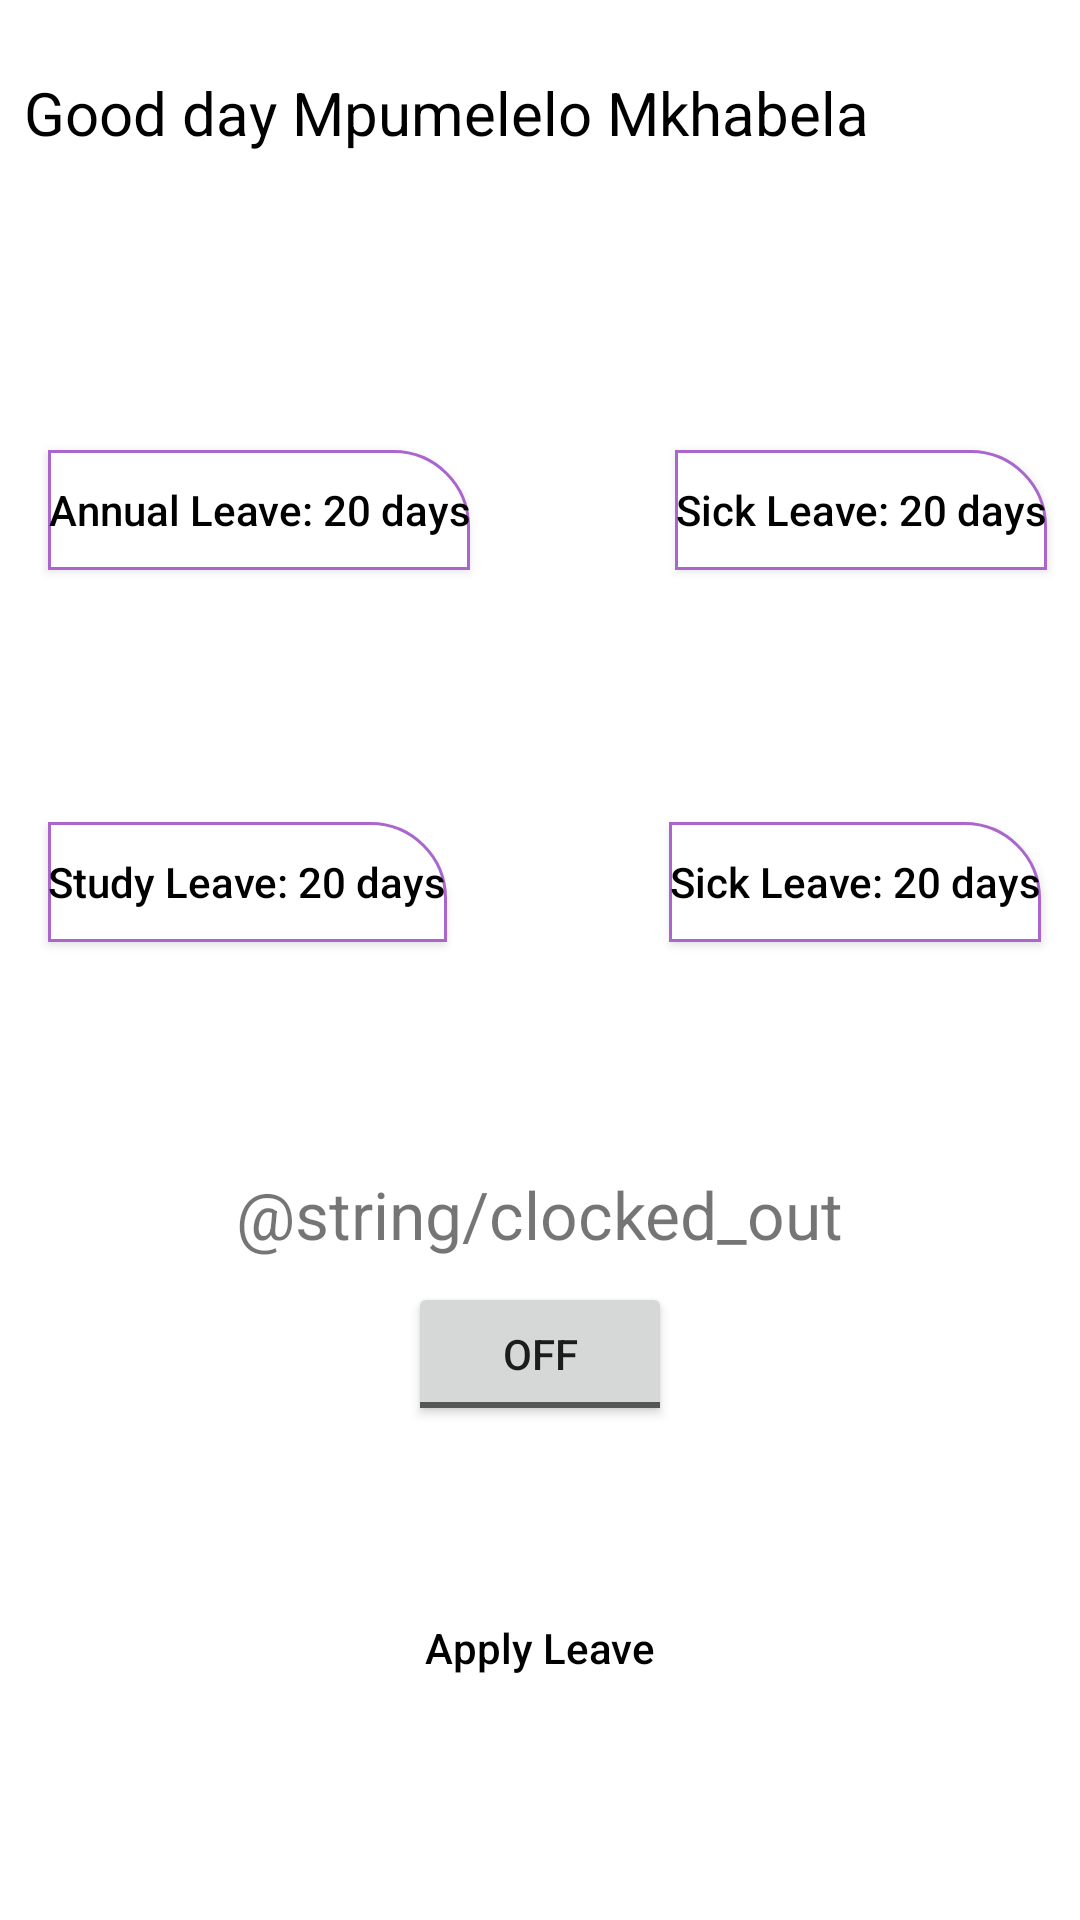

Reconstruct the res/layout file that produces this screen, plus the resources it refers to.
<!-- AndroidManifest.xml: application theme AppTheme -->
<!-- res/layout/activity_dashboard.xml -->
<?xml version="1.0" encoding="utf-8"?>
<androidx.constraintlayout.widget.ConstraintLayout xmlns:android="http://schemas.android.com/apk/res/android"
    xmlns:app="http://schemas.android.com/apk/res-auto"
    xmlns:tools="http://schemas.android.com/tools"
    android:layout_width="match_parent"
    android:layout_height="match_parent"
    android:id="@+id/dashboard"
    android:background="#fff"
    tools:context=".activities.Dashboard">

    <TextView
        android:id="@+id/greetingMessage"
        android:layout_width="match_parent"
        android:layout_height="wrap_content"
        android:layout_marginTop="24dp"
        android:layout_marginStart="8dp"
        android:text="Good day Mpumelelo Mkhabela"
        android:textColor="@android:color/black"
        android:textSize="20sp"
        app:layout_constraintEnd_toEndOf="@id/guide_end"
        app:layout_constraintStart_toStartOf="@id/guide_start"
        app:layout_constraintTop_toTopOf="parent" />

    <TextView
        android:id="@+id/employeeNumber"
        android:layout_width="match_parent"
        android:layout_height="wrap_content"
        android:layout_marginStart="8dp"
        android:textColor="@color/colorPrimaryDark"
        app:layout_constraintEnd_toEndOf="parent"
        app:layout_constraintStart_toStartOf="parent"
        app:layout_constraintTop_toBottomOf="@id/greetingMessage"
        tools:text="Employee No: 123456789" />

    <Button
        android:id="@+id/annual_leaves"
        android:layout_width="wrap_content"
        android:layout_height="40dp"
        android:layout_marginTop="80dp"
        android:background="@drawable/left_white_border"
        android:clickable="false"
        android:text="Annual Leave: 20 days"
        android:textAllCaps="false"
        android:textColor="@android:color/black"
        app:layout_constraintStart_toStartOf="@id/guide_start"
        app:layout_constraintTop_toBottomOf="@id/employeeNumber" />

    <Button
        android:id="@+id/study_leave"
        android:layout_width="wrap_content"
        android:layout_height="40dp"
        android:layout_marginTop="84dp"
        android:background="@drawable/left_white_border"
        android:clickable="false"
        android:text="Study Leave: 20 days"
        android:textAllCaps="false"
        android:textColor="@android:color/black"
        app:layout_constraintStart_toStartOf="@id/guide_start"
        app:layout_constraintTop_toBottomOf="@id/annual_leaves" />

    <Button
        android:id="@+id/sick_leave"
        android:layout_width="wrap_content"
        android:layout_height="40dp"
        android:layout_marginStart="80dp"
        android:layout_marginTop="80dp"
        android:background="@drawable/left_white_border"
        android:clickable="false"
        android:text="Sick Leave: 20 days"
        android:textAllCaps="false"
        android:textColor="@android:color/black"
        app:layout_constraintEnd_toEndOf="@id/guide_end"
        app:layout_constraintHorizontal_bias="0.702"
        app:layout_constraintStart_toEndOf="@id/annual_leaves"
        app:layout_constraintTop_toBottomOf="@id/employeeNumber" />

    <Button
        android:id="@+id/family_leave"
        android:layout_width="wrap_content"
        android:layout_height="40dp"
        android:layout_marginStart="80dp"
        android:layout_marginTop="84dp"
        android:background="@drawable/left_white_border"
        android:clickable="false"
        android:text="Sick Leave: 20 days"
        android:textAllCaps="false"
        android:textColor="@android:color/black"
        app:layout_constraintEnd_toEndOf="@id/guide_end"
        app:layout_constraintHorizontal_bias="0.702"
        app:layout_constraintStart_toEndOf="@id/study_leave"
        app:layout_constraintTop_toBottomOf="@id/sick_leave" />

    <TextView
        android:id="@+id/workStatus"
        android:layout_width="wrap_content"
        android:layout_height="wrap_content"
        android:layout_marginBottom="8dp"
        android:text="@string/clocked_out"
        android:textSize="22sp"
        app:layout_constraintBottom_toTopOf="@id/toggleButton"
        app:layout_constraintEnd_toEndOf="parent"
        app:layout_constraintStart_toStartOf="parent" />

    <ToggleButton
        android:id="@+id/toggleButton"
        android:layout_width="wrap_content"
        android:layout_height="wrap_content"
        android:layout_marginStart="8dp"
        android:layout_marginEnd="8dp"
        android:layout_marginBottom="50dp"
        app:layout_constraintBottom_toTopOf="@id/btnClickApplyLeave"
        app:layout_constraintEnd_toEndOf="parent"
        app:layout_constraintStart_toStartOf="parent" />

    <Button
        android:id="@+id/btnClickApplyLeave"
        android:layout_width="175dp"
        android:layout_height="wrap_content"
        android:layout_marginStart="8dp"
        android:layout_marginTop="8dp"
        android:layout_marginEnd="8dp"
        android:layout_marginBottom="8dp"
        android:background="@drawable/buttonshape"
        android:text="Apply Leave"
        android:textAllCaps="false"
        android:textColor="@android:color/black"
        app:layout_constraintBottom_toBottomOf="parent"
        app:layout_constraintEnd_toEndOf="parent"
        app:layout_constraintStart_toStartOf="parent"
        app:layout_constraintTop_toTopOf="parent"
        app:layout_constraintVertical_bias="0.898" />

    <androidx.constraintlayout.widget.Guideline
        android:id="@+id/guide_end"
        android:layout_width="wrap_content"
        android:layout_height="match_parent"
        android:orientation="vertical"
        app:layout_constraintGuide_end="16dp" />

    <androidx.constraintlayout.widget.Guideline
        android:id="@+id/guide_start"
        android:layout_width="wrap_content"
        android:layout_height="match_parent"
        android:orientation="vertical"
        app:layout_constraintGuide_begin="16dp" />

</androidx.constraintlayout.widget.ConstraintLayout>
<!-- resources referenced by this layout -->
<resources>
  <!-- drawable left_white_border (drawable) -->
  <?xml version="1.0" encoding="utf-8"?>
  <shape
      xmlns:android="http://schemas.android.com/apk/res/android"
      android:shape="rectangle">
  
      <solid
          android:color="@android:color/white">
      </solid>
  
      <corners
          android:bottomLeftRadius="0dp"
          android:topLeftRadius="0dp"
          android:bottomRightRadius="0dp"
          android:topRightRadius="25dp">
      </corners>
  
      <stroke
          android:color="@android:color/holo_purple"
          android:width="1dp">
      </stroke>
  
  </shape>
  <style name="AppTheme" parent="Theme.AppCompat.Light.DarkActionBar">
          
          <item name="colorPrimary">@color/colorPrimary</item>
          <item name="colorPrimaryDark">@color/colorPrimaryDark</item>
          <item name="colorAccent">@color/colorAccent</item>
      </style>
  <!-- not gathered from this repository: default colours our renderer supplied (Android Studio template values) -->
  <color name="colorPrimary">#FF6200EE</color>
  <color name="colorPrimaryDark">#FF3700B3</color>
  <color name="colorAccent">#FF03DAC5</color>
</resources>
